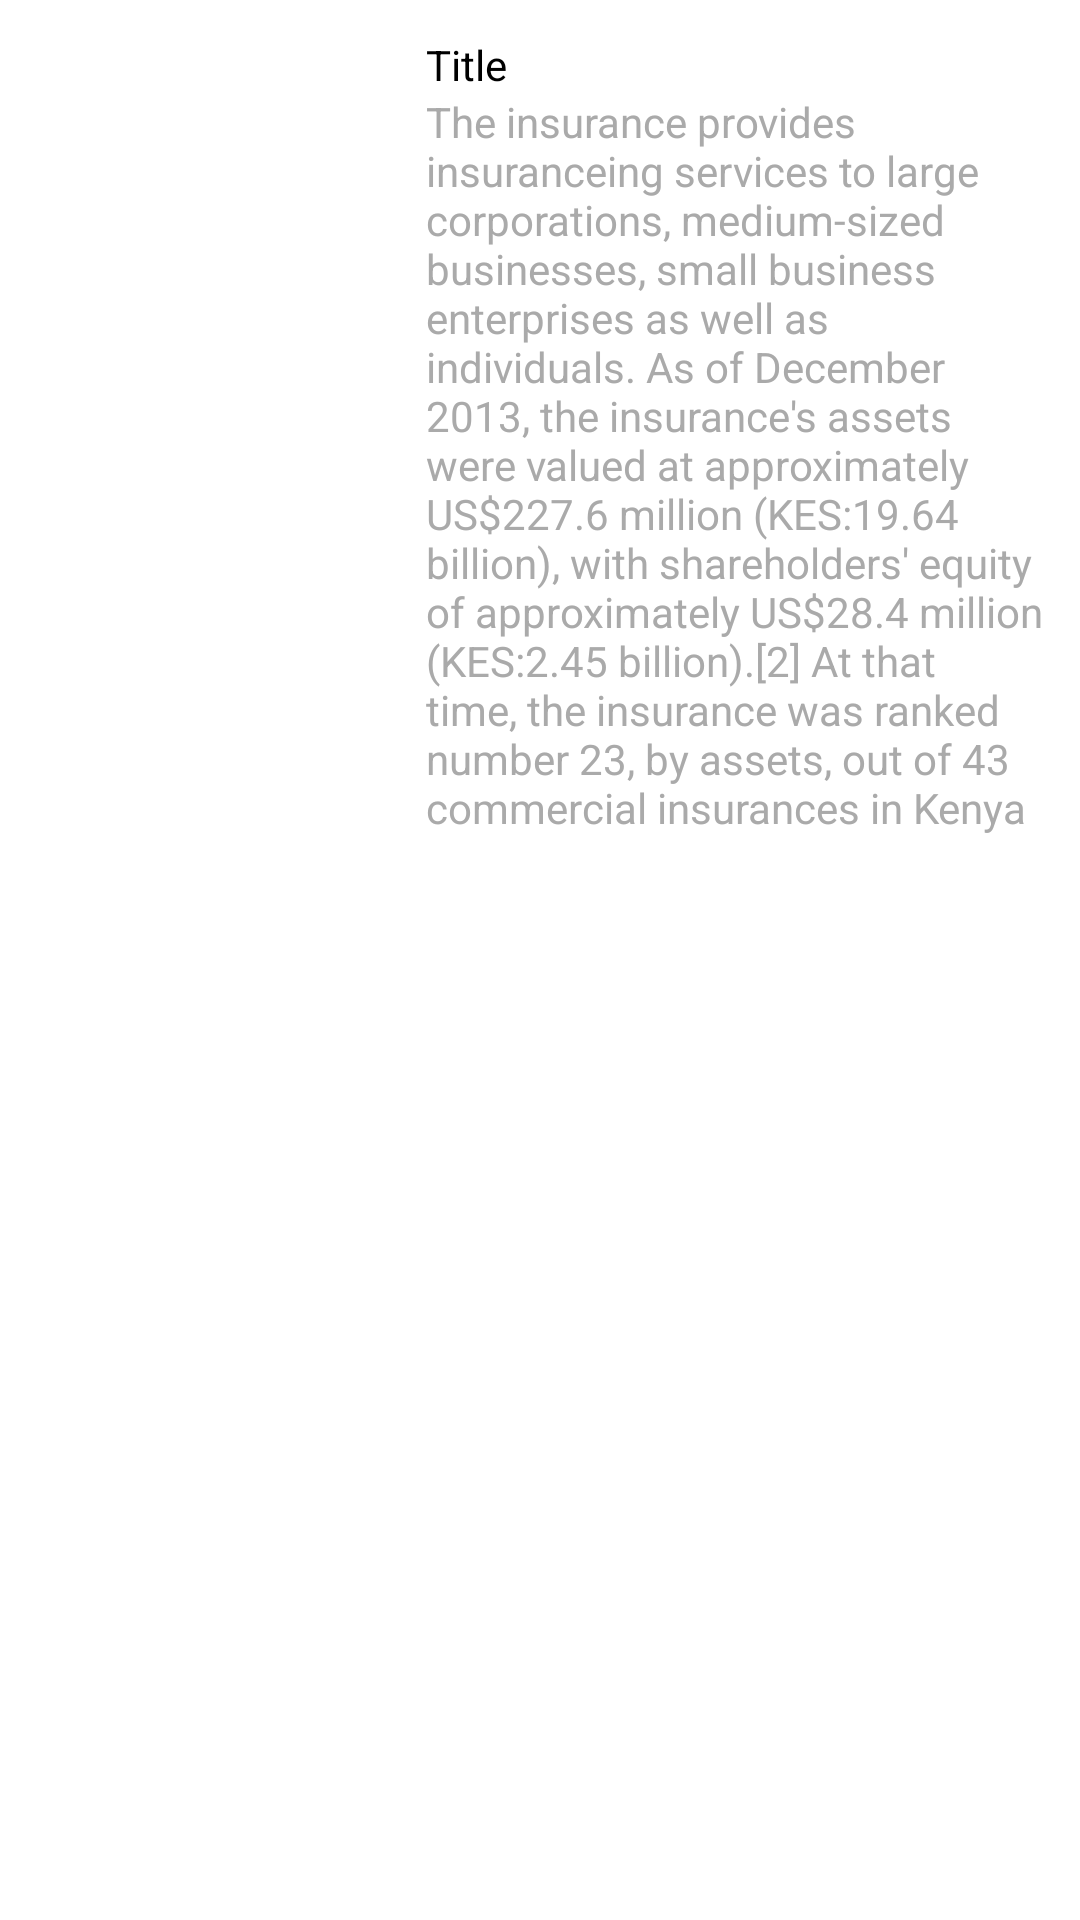

This screen was rendered from an Android layout file. Write that file and the resources it references.
<!-- AndroidManifest.xml: application theme AppTheme -->
<!-- res/layout/insurance_items.xml -->
<?xml version="1.0" encoding="utf-8"?>
<LinearLayout xmlns:android="http://schemas.android.com/apk/res/android"
    android:layout_width="wrap_content"
    android:layout_height="match_parent"
    android:orientation="vertical"
    android:background="@android:color/white"
    android:padding="12dp"
    android:elevation="1dp">
    <LinearLayout
        android:layout_width="match_parent"
        android:layout_height="wrap_content"
        android:orientation="horizontal">
        <ImageView
            android:id="@+id/insuranceLogo"
            android:src="@drawable/logo"
            android:layout_width="100dp"
            android:layout_height="100dp"
            android:layout_alignParentLeft="true"
            android:layout_marginLeft="15dip"
            android:layout_marginRight="15dip" />
        <LinearLayout
            android:layout_width="wrap_content"
            android:layout_height="wrap_content"
            android:orientation="vertical">
            <TextView
                android:id="@+id/insuranceTitle"
                android:layout_width="wrap_content"
                android:layout_height="wrap_content"
                android:text="Title"
                android:textColor="@android:color/black" />
            <TextView
                android:id="@+id/insuranceSummary"
                android:layout_width="wrap_content"
                android:layout_height="wrap_content"
                android:text="The insurance provides insuranceing services to large corporations, medium-sized businesses, small business enterprises as well as individuals. As of December 2013, the insurance's assets were valued at approximately US$227.6 million (KES:19.64 billion), with shareholders' equity of approximately US$28.4 million (KES:2.45 billion).[2] At that time, the insurance was ranked number 23, by assets, out of 43 commercial insurances in Kenya"
                android:textColor="@android:color/darker_gray"/>
        </LinearLayout>


    </LinearLayout>




</LinearLayout>
<!-- resources referenced by this layout -->
<resources>
  <style name="AppTheme" parent="Theme.AppCompat.Light.NoActionBar">
          
          <item name="colorPrimary">@color/colorPrimary</item>
          <item name="colorPrimaryDark">@color/colorPrimaryDark</item>
          <item name="colorAccent">@color/colorAccent</item>
          <item name="android:windowContentOverlay">@null</item>
          <item name="android:actionBarTabTextStyle">@style/tabtextcolor</item>
          <item name="android:textColorSecondary">@color/abc_secondary_text_material_dark</item>
          <item name="actionOverflowMenuStyle">@style/OverflowMenu</item>
      </style>
  <color name="colorPrimary">#185f7d</color>
  <color name="colorPrimaryDark">#185f7d</color>
  <color name="colorAccent">#F57F17</color>
  <style name="tabtextcolor" parent="@android:style/Widget.Holo.Light.ActionBar.TabText">
          <item name="android:textColor">@android:color/white</item>
      </style>
  <style name="OverflowMenu" parent="Widget.AppCompat.PopupMenu.Overflow">
          
          <item name="overlapAnchor">false</item>
          <item name="android:dropDownVerticalOffset">-4.0dip</item>
  
      </style>
</resources>
